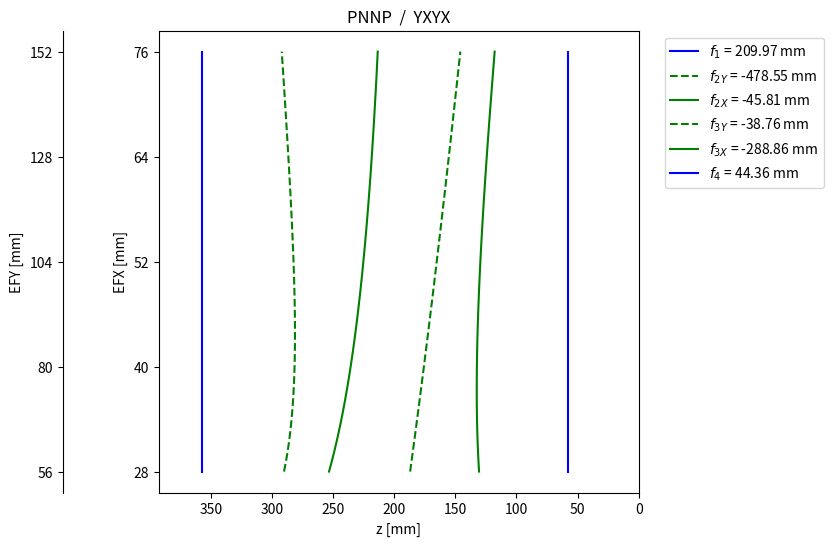

Generate this figure with matplotlib:
"""
[redacted]
File:           main.py
Date created:   07/20/20
Date modified:  07/20/20

"""

import numpy as np
import matplotlib.pyplot as plt
from matplotlib.ticker import FormatStrFormatter


def main():

    # Set system values

    config = SystemConfig()


    mc_search_cyl_var(config)

    """
    
    # STEP 1: system configuration class
    
    # STEP 2: Monte Carlo search
    
    # STEP 3: Anamorphic zoom object
    
    STEP 4: CODE V analysis
        
        4a) Check for ray trace failures at all zooms and fields
        
        4b) For successful ray traces, optimize and evluate THO
    
    STEP 5: Demographics
    
        5a) Sankey plot
        
    STEP 6: Spherical variator
    
    """

    return


def mc_search_cyl_var(config, num_trial=1e6):

    """


    Performs a Monte Carlo of cylindrical variator design forms.


    config:         system configuration object

    num_trial:      number of Monte Carlo trials

    """

    # Initialize variables

    num_trial = int(num_trial)

    design_forms = np.array([[ 1,  1,  1,  1],
                             [ 1,  1,  1, -1],
                             [ 1,  1, -1,  1],
                             [ 1,  1, -1, -1],
                             [ 1, -1,  1,  1],
                             [ 1, -1,  1, -1],
                             [ 1, -1, -1,  1],
                             [ 1, -1, -1, -1],
                             [-1,  1,  1,  1],
                             [-1,  1,  1, -1],
                             [-1,  1, -1,  1],
                             [-1,  1, -1, -1],
                             [-1, -1,  1,  1],
                             [-1, -1,  1, -1],
                             [-1, -1, -1,  1],
                             [-1, -1, -1, -1]])

    sols = []

    # Loop over Monte Carlo trials

    for i in range(num_trial):

        # Guess random values for system TTL and BFL

        bfl = rand_rng(config.bfl_rng[0], config.bfl_rng[1], sign=1)
        ttl = rand_rng(config.ttl_rng[0], config.ttl_rng[1], sign=1)
        oal = ttl - bfl

        # Randomly pick a design form

        design_form = design_forms[np.random.randint(0, design_forms.shape[0])]

        # Look for solution(s) in X

        # Guess random group focal lengths including for the stationary groups
        # and x-oriented moving groups

        f1 = rand_rng(config.efl_group_rng[0], config.efl_group_rng[1],
                      sign=design_form[0])
        f2_x = rand_rng(config.efl_group_rng[0], config.efl_group_rng[1],
                      sign=design_form[1])
        f3_x = rand_rng(config.efl_group_rng[0], config.efl_group_rng[1],
                      sign=design_form[2])
        f4 = rand_rng(config.efl_group_rng[0], config.efl_group_rng[1],
                      sign=design_form[3])

        # Check for valid four group zoom solution(s)

        sols_x = check_four_group(config.efx, oal, bfl, f1, f2_x, f3_x, f4,
                                  min_air=10)

        # Loop over solutions in X, if any were found

        for sol_x in sols_x:

            # Look for solution(s) in Y

            # Guess random group focal lengths including for the y-oriented
            # moving groups only, not the stationary first and fourth groups
            # which are the same as in the X solution

            f2_y = rand_rng(config.efl_group_rng[0],
                            config.efl_group_rng[1], sign=design_form[1])
            f3_y = rand_rng(config.efl_group_rng[0],
                            config.efl_group_rng[1], sign=design_form[2])

            # Check for valid four group zoom solution(s) taking into
            # account solution found in X

            sols_y = check_four_group(config.efy, oal, bfl, f1, f2_y, f3_y,
                                      f4, min_air=10, sol_check=sol_x)

            # Loop over solutions in X and Y, if any were found

            for sol_y in sols_y:

                # Combine X and Y solutions for group focal lengths, zoom
                # motions, and group types

                group_efl, \
                group_z, \
                group_type = combine_sols(sol_x, sol_y, f1, f2_x, f2_y, f3_x,
                                          f3_y, f4)

                # Create anamorphic zoom solution and add to solution
                # list

                ana_zoom = AnamorphicZoom(config, group_efl, group_type,
                                          group_z)
                print(ana_zoom)

                # Plot solution

                ana_zoom.plot_zoom()

                # Add to solution list

                sols.append(ana_zoom)

                return

    return sols


def rand_rng(min_val, max_val, sign=1):

    """


    Returns a random value within a range with the desired sign


    min_val:        minimum value of range (absolute value)

    max_val:        maximum value of range (absolute value)

    sign:           the sign of the random value;

                    1 for positive
                   -1 for negative
                    0 for random

    """

    if sign == 0 and np.random.random() > 0.5:
        sign = 1
    elif sign == 0:
        sign = -1

    return sign * np.random.uniform(np.abs(min_val), np.abs(max_val))


def check_four_group(efl, oal, bfl, f1, f2, f3, f4, min_air=0., sol_check=None):

    """


    Identifies whether there is a valid solution for a four group zoom design.
    Checks both positive and negative roots.

    References:

    [1] A. J. Yee, D. J. L. Williams, G. A. Gandara-Montano, P. McCarthy,
        J. Bentley, and D. T. Moore, “New tools for finding first-order zoom
        lens solutions and the analysis of zoom lenses during the design
        process,” San Diego, California, United States, Sep. 2015, p. 958006,
        doi: 10.1117/12.2186780.


    efl:            effective focal lengths of zoom solution [mm]

    oal:            overall length of zoom solution [mm]

    bfl:            back focal length of zoom solution [mm]

    f1:             group 1 focal length [mm]

    f2:             group 2 focal length [mm]

    f3:             group 3 focal length [mm]

    f4:             group 4 focal length [mm]

    min_air:        minimum air space between groups; default is 0

    sol_check:      previously found solution to check with for crashes

    """

    # Initialize data structure

    sols = []

    # Calculate quadratic equation coefficients

    s4 = -f4 * bfl / (bfl - f4)
    L = oal - f1 + s4
    M = -efl * (oal - L - f1) / (bfl * f1)
    c = L * (f2 + f3) + ((M - 1) ** 2) * f2 * f3 / M

    # Check if roots are real for all zoom positions (all values of c)

    if L ** 2 - 4 * c.min() >= 0 and L ** 2 - 4 * c.max() >= 0:

        # Check positive root

        t2 = (L + np.sqrt(L ** 2 - 4 * c)) / 2

        # Calculate zoom motions

        z = calc_zoom_motion(M, L, t2, oal, bfl, f2, s4, efl)

        # Check if there is a valid solution (no crashes)

        if np.diff(z, axis=0).max() < -min_air:

            # Check other solution, if provided

            if sol_check is not None:

                # Look at zoom motions of moving groups and sort by arbitrary
                # (first) zoom position

                z_moving = np.concatenate((z[1: -1, :], sol_check[1: -1, :]))
                z_moving = z_moving[z_moving[:, 0].argsort()[::-1]]

                # Check if there is a valid solution (no crashes)

                if np.diff(z_moving, axis=0).max() < -min_air:

                    # Add solution to array

                    sols.append(z)

            # Add solution to array

            else:
                sols.append(z)

        # Check negative root

        t2 = (L - np.sqrt(L ** 2 - 4 * c)) / 2

        if t2.min() > 0:

            # Calculate zoom motions

            z = calc_zoom_motion(M, L, t2, oal, bfl, f2, s4, efl)

            # Check if there is a valid solution (no crashes)

            if np.diff(z, axis=0).max() < -min_air:

                # Check other solution, if provided

                if sol_check is not None:

                    # Look at zoom motions of moving groups and sort by arbitrary
                    # (first) zoom position

                    z_moving = np.concatenate((z[1: -1, :],
                                               sol_check[1: -1, :]))
                    z_moving = z_moving[z_moving[:, 0].argsort()[::-1]]

                    # Check if there is a valid solution (no crashes)

                    if np.diff(z_moving, axis=0).max() < -min_air:

                        # Add solution to array

                        sols.append(z)

                # Add solution to array

                else:
                    sols.append(z)



    return sols


def calc_zoom_motion(M, L, t2, oal, bfl, f2, s4, efl):

    """


    Finds the zoom motions for a four group zoom.

    References:

    [1] A. J. Yee, D. J. L. Williams, G. A. Gandara-Montano, P. McCarthy,
        J. Bentley, and D. T. Moore, “New tools for finding first-order zoom
        lens solutions and the analysis of zoom lenses during the design
        process,” San Diego, California, United States, Sep. 2015, p. 958006,
        doi: 10.1117/12.2186780.


    M:              M quadratic coefficient

    L:              L quadratic coefficient

    t2:             air space between groups 2 and 3 [mm]

    oal:            overall length of zoom solution [mm]

    bfl:            back focal length of zoom solution [mm]

    f2:             group 2 focal length [mm]

    s4:             front focal distance of group 4 [mm]

    efl:            effective focal lengths of zoom solution [mm]

    """

    # Calculate air spaces

    s2 = ((M - 1) * t2 + L) / ((M - 1) - M * t2 / f2)
    t1 = oal - L + s4 - s2
    t3 = oal - t1 - t2

    # Calculate group zoom motions

    z = np.ones((4, efl.size)) * bfl
    z[2, :] = t3 + z[3, :]
    z[1, :] = t2 + z[2, :]
    z[0, :] = t1 + z[1, :]

    return z


def combine_sols(sol_x, sol_y, f1, f2_x, f2_y, f3_x, f3_y, f4):

    # Initialize data structures

    group_efl = np.empty(6)
    group_z = np.empty((6, sol_x.shape[1]))
    group_type = np.empty(6, dtype='<U2')

    # Store values for stationary first and last groups

    group_efl[0] = f1
    group_efl[-1] = f4

    group_z[0, :] = sol_x[0, :]
    group_z[-1, :] = sol_x[-1, :]

    group_type[0] = 'XY'
    group_type[-1] = 'XY'

    # Determine variator order in X and Y

    if sol_x[1, 0] > sol_y[1, 0]:
        group_efl[1] = f2_x
        group_efl[2] = f2_y
        group_z[1, :] = sol_x[1, :]
        group_z[2, :] = sol_y[1, :]
        group_type[1] = 'X'
        group_type[2] = 'Y'
    else:
        group_efl[1] = f2_y
        group_efl[2] = f2_x
        group_z[1, :] = sol_y[1, :]
        group_z[2, :] = sol_x[1, :]
        group_type[1] = 'Y'
        group_type[2] = 'X'

    # Determine compensator order in X and Y

    if sol_x[2, 0] > sol_y[2, 0]:
        group_efl[3] = f3_x
        group_efl[4] = f3_y
        group_z[3, :] = sol_x[2, :]
        group_z[4, :] = sol_y[2, :]
        group_type[3] = 'X'
        group_type[4] = 'Y'
    else:
        group_efl[3] = f3_y
        group_efl[4] = f3_x
        group_z[3, :] = sol_y[2, :]
        group_z[4, :] = sol_x[2, :]
        group_type[3] = 'Y'
        group_type[4] = 'X'

    return group_efl, group_z, group_type


class SystemConfig:

    """


    Anamorphic zoom system setup.


    """

    def __init__(self, ana_rat=2., efl_sys_rng=np.array([28., 76.]),
                 bfl_rng=np.array([35., 65.]), ttl_rng=np.array([240., 365.]),
                 efl_group_rng=np.array([20, 500]), num_zoom=45, fno=4.,
                 img_dim=np.array([22.31, 18.67]),
                 wl=np.array([656.3, 587.6, 486.1]), wl_ref=1):
        
        """


        Initialize anamorphic zoom system object.

        
        ana_rat:            anamorphic ratio

        efl_sys_rng:        (2,) array of system effective focal length range
                            [mm]; defined in horizontal a.k.a. axis

        bfl_rng:            (2,) array of back focal length range [mm]

        ttl_rng:            (2,) array of total track length range [mm]; defined
                            from front surface vertex to image

        efl_group_rng:      (2,) array of group effective focal length range
                            [mm]; really the absolute value

        num_zoom:           number of zoom positions to evaluate in the design

        fno:                f/number

        img_dim:            (2,) array of image dimensions [mm]

        wl:                 (m,) array of wavelength(s) [nm]

        wl_ref:             reference wavelength index (zero-indexed unlike
                            CODE V which is one-indexed)

        """

        # Initialize variables

        # Monte Carlo search

        self.ana_rat = ana_rat
        self.efl_sys_rng = efl_sys_rng
        self.bfl_rng = bfl_rng
        self.ttl_rng = ttl_rng
        self.efl_group_rng = efl_group_rng

        # System

        self.num_zoom = num_zoom
        self.fno = fno
        self.img_dim = img_dim
        self.wl = wl
        self.wl_ref = wl_ref
        self.num_fld = 13

        # Calculate EFL in Y and X for all zoom positions

        self.efx = np.linspace(self.efl_sys_rng[0], self.efl_sys_rng[1],
                               self.num_zoom)
        self.efy = self.efx * 2

        # Set field of view

        self.set_fov()

    def set_fov(self, scale_fact=1.):

        """


        Sets the system angular field-of-view.


        scale_fact:     scale factor for image space field of view; default is 1

        """

        # Form proportional image space FOV vectors for unity HFOV

        xim_prop = np.array([0.,
                             0.,
                             0.,
                             0.,
                             0.,
                             0.5,
                             np.sqrt(2) / 2,
                             np.sqrt(3) / 2,
                             1.,
                             0.5,
                             np.sqrt(2) / 2,
                             np.sqrt(3) / 2,
                             1.])

        yim_prop = np.array([0.,
                             0.5,
                             np.sqrt(2) / 2,
                             np.sqrt(3) / 2,
                             1.,
                             0.,
                             0.,
                             0.,
                             0.,
                             0.5,
                             np.sqrt(2) / 2,
                             np.sqrt(3) / 2,
                             1.])

        # Calculate image space FOV

        xim = xim_prop * self.img_dim[0] / 2
        yim = yim_prop * self.img_dim[1] / 2

        # Calculate angular FOV

        self.xan = np.arctan(np.reshape(xim, (self.num_fld, 1)) / self.efx)
        self.yan = np.arctan(np.reshape(yim, (self.num_fld, 1)) / self.efy)

        # Scale by scale factor

        self.xan *= scale_fact
        self.yan *= scale_fact

        return

    def plot_fov(self):

        """


        Plots the field-of-view.


        """

        # Loop over zoom positions

        for z in [0, -1]:

            # Initialize figure

            fig, ax = plt.subplots()

            # Plot field points

            ax.scatter(np.degrees(self.xan[:, z]),
                       np.degrees(self.yan[:, z]))

            # Plot settings

            ax.set(title='EFX = {0:0.2f} mm\nEFY = {1:0.2f} mm'
                         .format(self.efx[z], self.efy[z]),
                   xlabel='X field angle [deg]', ylabel='Y field angle [deg]')
            ax.set_aspect('equal')


class AnamorphicZoom:

    """


    Anamorphic zoom design object


    """

    def __init__(self, config, group_efl, group_type, group_z, num_zoom=5):

        """


        Initialize anamorphic zoom design object


        config:         system configuration object

        group_efl:      (m,) array of group effective focal lengths [mm]

        group_type:     (m,) array of group types [str];
                        'XY' = spherical
                        'X'  = cylindrical oriented in X
                        'Y'  = cylindrical oriented in Y

        group_z:        (m, n) array of zoom motions for the n evaluated zoom
                        positions [mm]

        num_zoom:       number of zoom positions to consider for the design

        """

        # Initialize variables

        self.config = config
        self.group_efl = group_efl
        self.group_type = group_type
        self.group_z = group_z
        self.num_zoom = num_zoom

        # Calculate basic values

        self.num_group = self.group_efl.size
        self.ttl = self.group_z[0, 0]
        self.bfl = self.group_z[-1, 0]
        self.oal = self.ttl - self.bfl

        # Calculate even spacing indices

        self.even_ind = np.linspace(0, config.num_zoom - 1, 5).astype(int)

        # Calculate zoom position focal lengths

        self.efx = config.efx[self.even_ind]
        self.efy = config.efy[self.even_ind]

        # Classify solution type

        self.classify()

    def __repr__(self):

        repr_str = '\n' + 10 * '~' + ' ANAMORPHIC ZOOM SOLUTION ' + 10 * '~' + \
                   '\n\n'

        repr_str += 'Variator type:\t\t{0}\n'.format(self.vari_str.capitalize())
        repr_str += 'Solution type:\t\t{0}\n'.format(self.sol_str)
        repr_str += 'Cyl. orient.:\t\t{0}\n\n'.format(self.orient_str)

        repr_str += 'Groups:\n\n'

        template = '{0:>4.0f}{1:>8s}{2:>8s}{3:>14.4f} mm\n'
        for i in range(self.num_group):

            group = np.ceil(i / 2).astype(int) + 1
            surf_type = 'CYL'
            if self.group_type[i] == 'XY':
                surf_type = 'SPH'

            surf_orient = '-'
            if surf_type == 'CYL':
                surf_orient = self.group_type[i]

            repr_str += template.format(group, surf_type, surf_orient,
                                        self.group_efl[i])

        repr_str += '\n' + (2 * 10 + 26) * '~' + '\n\n'

        return repr_str

    def classify(self):

        # Classify power

        self.sol_str = ''

        for i in [0, 1, 3, -1]:
            if self.group_efl[i] > 0:
                self.sol_str += 'P'
            else:
                self.sol_str += 'N'

        # Classify cylinder orientation

        self.orient_str = ''
        for char in self.group_type[self.group_type != 'XY']:
            self.orient_str += char

        # Classify variator type

        if self.num_group == 5:
            self.vari_str = 'spherical'
        elif self.num_group == 6:
            self.vari_str = 'cylindrical'

    def plot_zoom(self):

        # Initialize plot variables

        clrs = np.empty_like(self.group_type)
        clrs[self.group_type == 'XY'] = 'b'
        clrs[self.group_type == 'X'] = 'g'
        clrs[self.group_type == 'Y'] = 'g'

        lstyles = np.empty_like(self.group_type)
        lstyles[self.group_type == 'XY'] = '-'
        lstyles[self.group_type == 'X'] = '-'
        lstyles[self.group_type == 'Y'] = '--'

        # Initialize figure

        fig, ax = plt.subplots(figsize=(12, 6))
        plt.subplots_adjust(left=0.25, right=0.65)

        # Create second y-axis

        ax_par = ax.twinx()
        ax_par.spines["left"].set_position(("axes", -0.2))
        ax_par.set_frame_on(True)
        ax_par.patch.set_visible(False)
        for sp in ax_par.spines.values():
            sp.set_visible(False)
        ax_par.spines["left"].set_visible(True)
        ax_par.yaxis.set_label_position('left')
        ax_par.yaxis.set_ticks_position('left')

        # Plot zoom

        for i in range(self.num_group):

            # Form legend string

            group_ind = np.ceil(i / 2).astype(int) + 1

            type_str = self.group_type[i]
            if type_str == 'XY':
                type_str = ''

            subscript_str = '{0}'.format(group_ind) + type_str
            leg_str = r'$f_{{{0:2s}}}$ = {1:0.2f} mm'.format(subscript_str,
                                                             self.group_efl[i])

            # Plot zoom motion

            ax.plot(self.group_z[i, :], self.config.efx, color=clrs[i],
                    linestyle=lstyles[i], label=leg_str)

            ax_par.plot(self.group_z[i, :], self.config.efy, color='none')

        # Set plot settings

        ax.set(title=self.sol_str + '  /  ' + self.orient_str,
               xlabel="z [mm]",
               ylabel="EFX [mm]")
        ax_par.set(ylabel="EFY [mm]")

        ax.set_xlim(self.ttl * 1.1, 0)

        ax.set_yticks(self.efx)
        ax.set_yticklabels(self.efx)
        ax.yaxis.set_major_formatter(FormatStrFormatter('%.0f'))
        ax_par.set_yticks(self.efy)
        ax_par.set_yticklabels(self.efy)
        ax_par.yaxis.set_major_formatter(FormatStrFormatter('%.0f'))

        ax.legend(bbox_to_anchor=(1.04, 1), loc="upper left")

        return


if __name__ == '__main__':
    main()
    plt.show()

